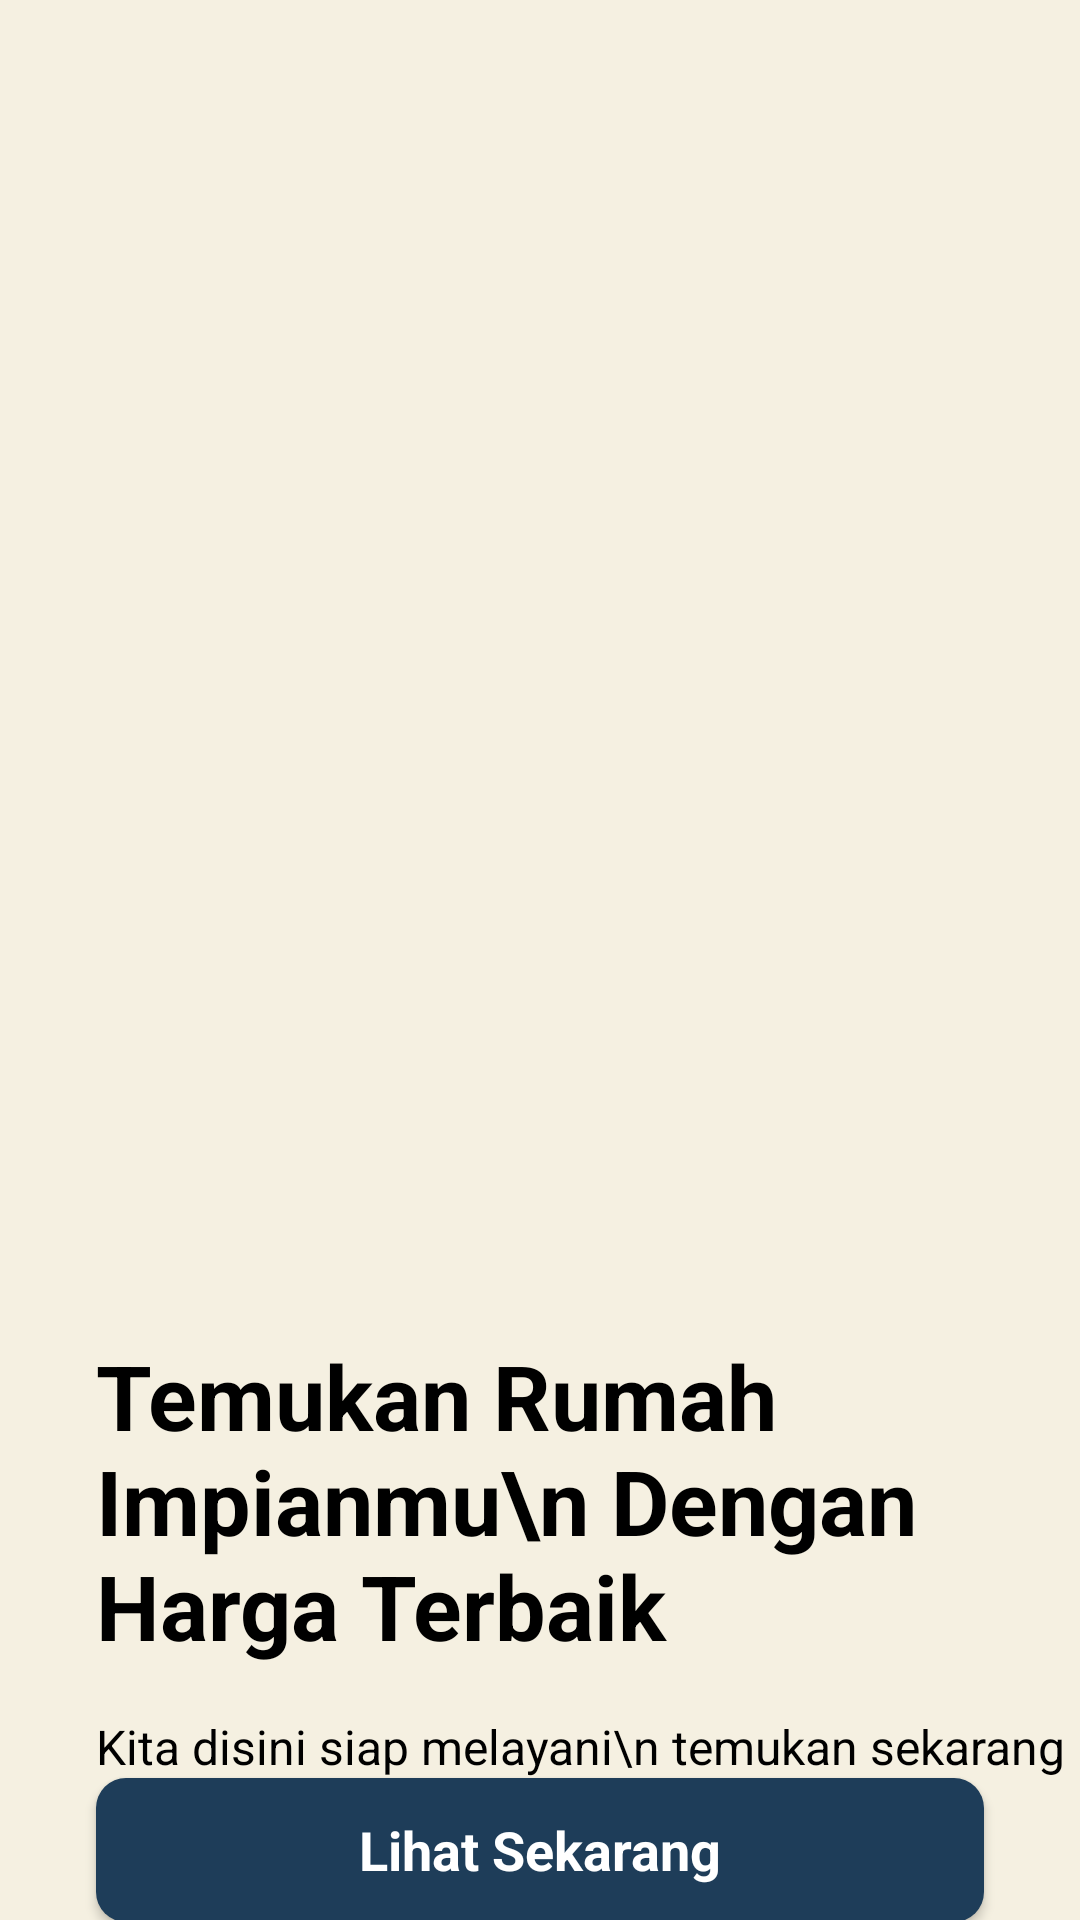

This screen was rendered from an Android layout file. Write that file and the resources it references.
<!-- AndroidManifest.xml: application theme Theme.ProjectWebAPP -->
<!-- res/layout/activity_main.xml -->
<?xml version="1.0" encoding="utf-8"?>
<androidx.constraintlayout.widget.ConstraintLayout xmlns:android="http://schemas.android.com/apk/res/android"
    xmlns:app="http://schemas.android.com/apk/res-auto"
    xmlns:tools="http://schemas.android.com/tools"
    android:layout_width="match_parent"
    android:layout_height="match_parent"
    android:background="#f5f0e1"
    tools:context=".MainActivity">

    <ImageView
        android:id="@+id/imageView"
        android:layout_width="320dp"
        android:layout_height="413dp"
        app:layout_constraintStart_toStartOf="parent"
        app:layout_constraintTop_toTopOf="parent"
        app:srcCompat="@drawable/pic_intro" />

    <TextView
        android:id="@+id/textView"
        android:layout_width="wrap_content"
        android:layout_height="wrap_content"
        android:text="Temukan Rumah Impianmu\n Dengan Harga Terbaik"
        android:textColor="#000000"
        android:textStyle="bold"
        android:layout_marginTop="32dp"
        android:layout_marginStart="32dp"
        android:textSize="30sp"
        app:layout_constraintStart_toStartOf="parent"
        app:layout_constraintTop_toBottomOf="@+id/imageView"/>

    <TextView
        android:id="@+id/textView2"
        android:layout_width="wrap_content"
        android:layout_height="wrap_content"
        android:text="Kita disini siap melayani\n temukan sekarang"
        android:layout_marginTop="16dp"
        android:textSize="16sp"
        android:textColor="#000000"
        app:layout_constraintStart_toStartOf="@+id/textView"
        app:layout_constraintTop_toBottomOf="@+id/textView" />

    <androidx.appcompat.widget.AppCompatButton
        android:id="@+id/startBtn"
        style="@android:style/Widget.Button"
        android:layout_width="match_parent"
        android:layout_marginStart="32dp"
        android:layout_marginEnd="32dp"
        android:layout_height="wrap_content"
        android:background="@drawable/background_btn"
        android:text="Lihat Sekarang"
        android:textColor="#ffffff"
        android:textStyle="bold"
        android:textSize="18sp"
        app:layout_constraintBottom_toBottomOf="parent"
        app:layout_constraintEnd_toEndOf="parent"
        app:layout_constraintStart_toStartOf="parent"
        app:layout_constraintTop_toBottomOf="@+id/textView2" />


</androidx.constraintlayout.widget.ConstraintLayout>
<!-- resources referenced by this layout -->
<resources>
  <!-- drawable background_btn (drawable) -->
  <?xml version="1.0" encoding="utf-8"?>
  <selector xmlns:android="http://schemas.android.com/apk/res/android">
      <item>
          <shape android:shape="rectangle">
              <corners android:radius="10dp"/>
              <solid android:color="@color/btn"/>
          </shape>
      </item>
  </selector>
  <style name="Theme.ProjectWebAPP" parent="Theme.MaterialComponents.DayNight.NoActionBar">
          
          <item name="colorPrimary">@color/purple_500</item>
          <item name="colorPrimaryVariant">@color/purple_700</item>
          <item name="colorOnPrimary">@color/white</item>
          
          <item name="colorSecondary">@color/teal_200</item>
          <item name="colorSecondaryVariant">@color/teal_700</item>
          <item name="colorOnSecondary">@color/black</item>
          
          <item name="android:statusBarColor">?attr/colorPrimaryVariant</item>
          
      </style>
  <color name="btn">#1e3d59</color>
  <color name="purple_500">#FF6200EE</color>
  <color name="purple_700">#FF3700B3</color>
  <color name="white">#FFFFFFFF</color>
  <color name="teal_200">#FF03DAC5</color>
  <color name="teal_700">#FF018786</color>
  <color name="black">#FF000000</color>
</resources>
